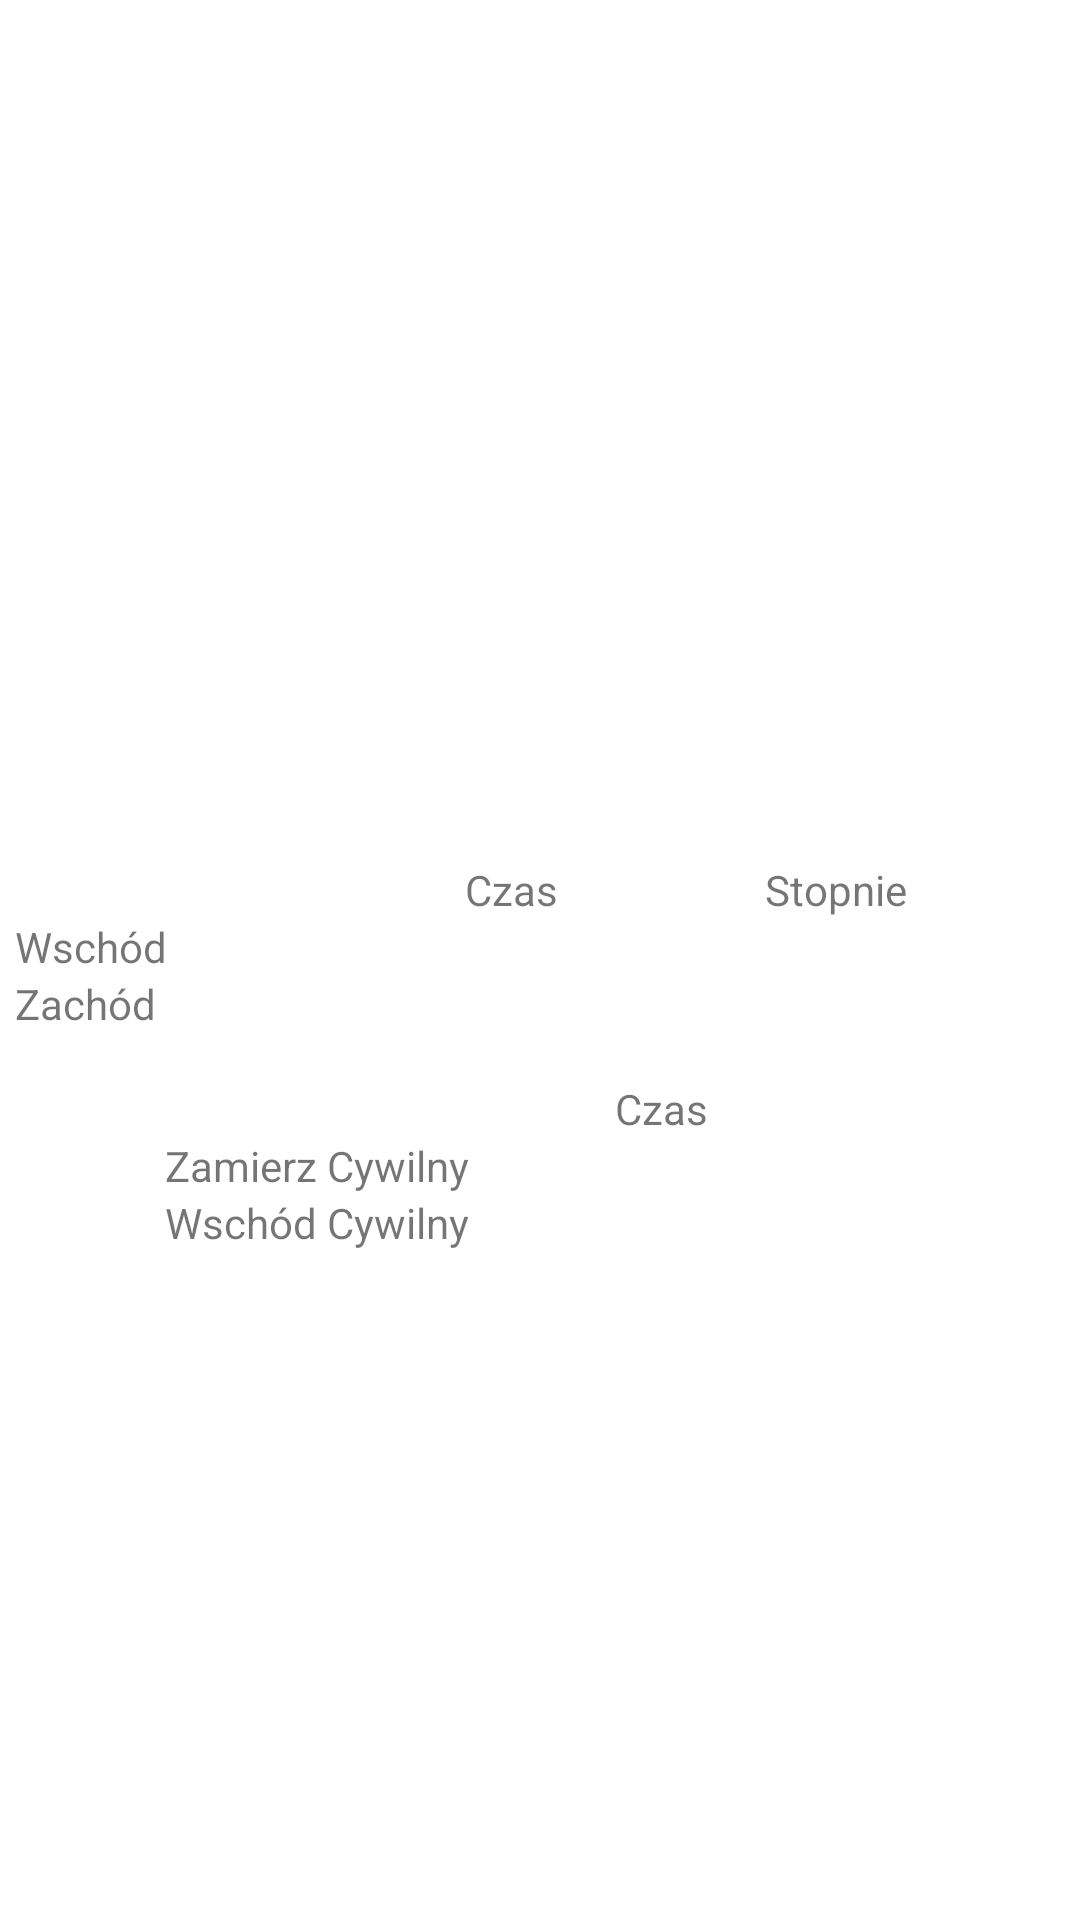

This screen was rendered from an Android layout file. Write that file and the resources it references.
<!-- AndroidManifest.xml: application theme Theme.Astro -->
<!-- res/layout/sun_fragment.xml -->
<?xml version="1.0" encoding="utf-8"?>
<androidx.constraintlayout.widget.ConstraintLayout xmlns:android="http://schemas.android.com/apk/res/android"
    xmlns:app="http://schemas.android.com/apk/res-auto"
    xmlns:tools="http://schemas.android.com/tools"
    android:id="@+id/sun_fragment"
    android:layout_width="match_parent"
    android:layout_height="match_parent"
    android:tag="sun_fragment"
    tools:context=".fragments.SunFragment">

    <TableLayout
        android:id="@+id/tableLayoutSun1"
        android:layout_width="wrap_content"
        android:layout_height="wrap_content"
        android:layout_marginTop="24dp"
        app:layout_constraintEnd_toEndOf="parent"
        app:layout_constraintStart_toStartOf="parent"
        app:layout_constraintTop_toBottomOf="@+id/sunIcon">

        <TableRow
            android:layout_width="match_parent"
            android:layout_height="match_parent">

            <TextView
                android:layout_width="100dp"
                android:layout_height="wrap_content" />

            <TextView
                android:layout_width="100dp"
                android:layout_height="wrap_content"
                android:text="@string/time" />

            <TextView
                android:id="@+id/textView"
                android:layout_width="100dp"
                android:layout_height="wrap_content"
                android:text="@string/degrees" />

        </TableRow>

        <TableRow
            android:layout_width="match_parent"
            android:layout_height="match_parent">

            <TextView
                android:layout_width="150dp"
                android:layout_height="wrap_content"
                android:text="@string/dawn" />

            <TextView
                android:id="@+id/sunDawnTime"
                android:layout_width="100dp"
                android:layout_height="wrap_content" />

            <TextView
                android:id="@+id/sunDuskAzimut"
                android:layout_width="100dp"
                android:layout_height="wrap_content" />

        </TableRow>

        <TableRow
            android:layout_width="match_parent"
            android:layout_height="match_parent">

            <TextView
                android:id="@+id/sunDusk"
                android:layout_width="150dp"
                android:layout_height="wrap_content"
                android:text="@string/dusk" />

            <TextView
                android:id="@+id/sunDuskTime"
                android:layout_width="100dp"
                android:layout_height="wrap_content" />

            <TextView
                android:id="@+id/sunDawnAzymut"
                android:layout_width="100dp"
                android:layout_height="wrap_content" />

        </TableRow>

    </TableLayout>

    <TableLayout
        android:id="@+id/tableLayoutSun2"
        android:layout_width="wrap_content"
        android:layout_height="wrap_content"
        android:layout_marginTop="16dp"
        app:layout_constraintEnd_toEndOf="parent"
        app:layout_constraintStart_toStartOf="parent"
        app:layout_constraintTop_toBottomOf="@+id/tableLayoutSun1">

        <TableRow
            android:layout_width="match_parent"
            android:layout_height="match_parent">

            <TextView
                android:layout_width="150dp"
                android:layout_height="wrap_content" />

            <TextView
                android:layout_width="100dp"
                android:layout_height="wrap_content"
                android:text="@string/time" />
        </TableRow>

        <TableRow
            android:layout_width="match_parent"
            android:layout_height="match_parent">

            <TextView
                android:layout_width="150dp"
                android:layout_height="wrap_content"
                android:text="@string/sundown" />

            <TextView
                android:id="@+id/sunTwighliteSet"
                android:layout_width="100dp"
                android:layout_height="wrap_content" />
        </TableRow>

        <TableRow
            android:layout_width="match_parent"
            android:layout_height="match_parent">

            <TextView
                android:layout_width="150dp"
                android:layout_height="wrap_content"
                android:text="@string/sunup" />

            <TextView
                android:id="@+id/sunTwighliteRise"
                android:layout_width="100dp"
                android:layout_height="wrap_content" />
        </TableRow>

    </TableLayout>

    <ImageView
        android:id="@+id/sunIcon"
        android:layout_width="141dp"
        android:layout_height="183dp"
        android:layout_marginTop="80dp"
        android:src="@drawable/sun"
        app:layout_constraintEnd_toEndOf="parent"
        app:layout_constraintStart_toStartOf="parent"
        app:layout_constraintTop_toTopOf="parent" />

</androidx.constraintlayout.widget.ConstraintLayout>
<!-- resources referenced by this layout -->
<resources>
  <string name="dawn">Wschód</string>
  <string name="degrees">Stopnie</string>
  <string name="dusk">Zachód</string>
  <string name="sundown">Zamierz Cywilny</string>
  <string name="sunup">Wschód Cywilny</string>
  <string name="time">Czas</string>
  <style name="Theme.Astro" parent="Theme.MaterialComponents.DayNight.NoActionBar">
          
          <item name="colorPrimary">@color/purple_500</item>
          <item name="colorPrimaryVariant">@color/purple_700</item>
          <item name="colorOnPrimary">@color/white</item>
          
          <item name="colorSecondary">@color/teal_200</item>
          <item name="colorSecondaryVariant">@color/teal_700</item>
          <item name="colorOnSecondary">@color/black</item>
          
          <item name="android:statusBarColor" tools:targetApi="l">?attr/colorPrimaryVariant</item>
          
      </style>
  <!-- not gathered from this repository: default colours our renderer supplied (Android Studio template values) -->
  <color name="purple_500">#FF6200EE</color>
  <color name="purple_700">#FF3700B3</color>
  <color name="teal_200">#FF03DAC5</color>
  <color name="teal_700">#FF018786</color>
  <color name="black">#FF000000</color>
  <color name="white">#FFFFFFFF</color>
</resources>
